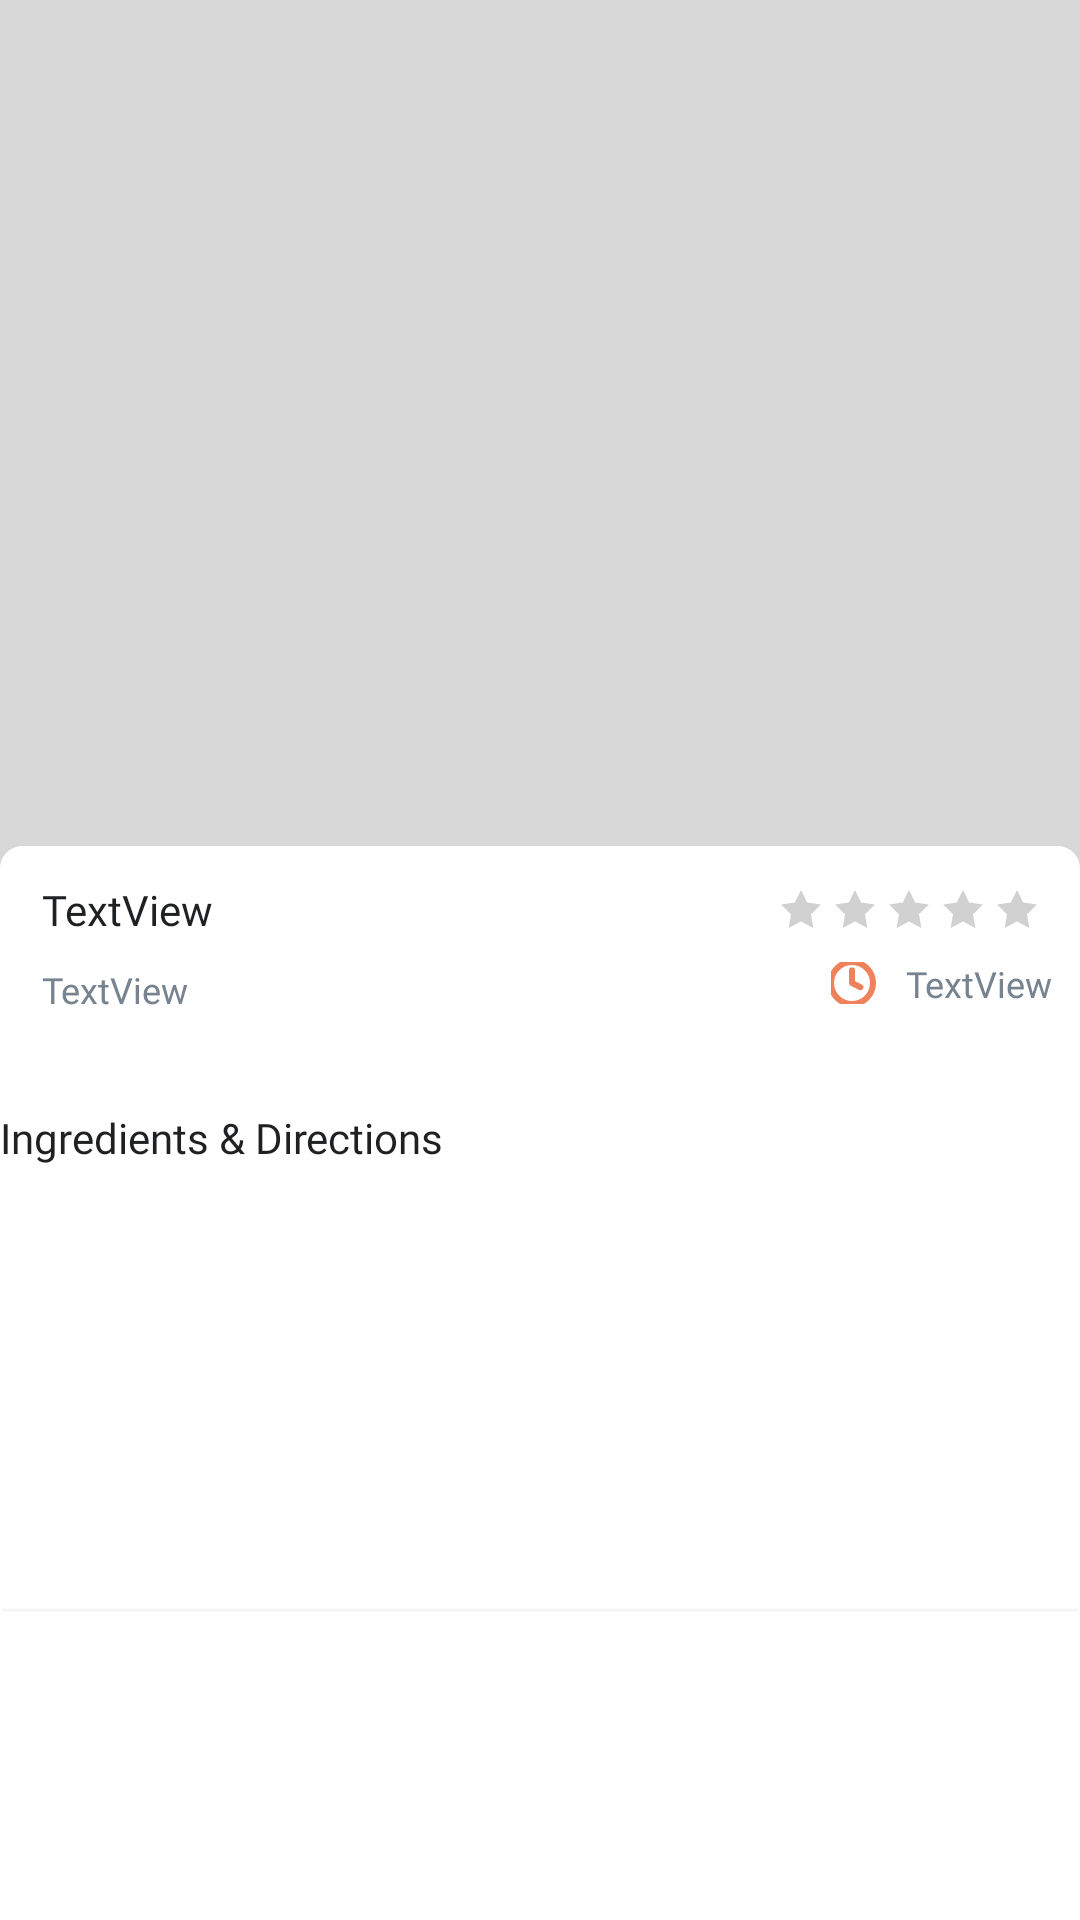

Layout XML and referenced resources for this Android screen:
<!-- AndroidManifest.xml: application theme Theme.FoodApp -->
<!-- res/layout/fragment_detail.xml -->
<?xml version="1.0" encoding="utf-8"?>
<androidx.constraintlayout.widget.ConstraintLayout xmlns:android="http://schemas.android.com/apk/res/android"
    xmlns:app="http://schemas.android.com/apk/res-auto"
    xmlns:tools="http://schemas.android.com/tools"
    android:layout_width="match_parent"
    android:layout_height="match_parent"
    android:background="@color/white"
    tools:context=".ui.detail.DetailFragment">


    <ImageView
        android:id="@+id/ivDetail"
        android:layout_width="0dp"
        android:layout_height="313dp"
        android:scaleType="centerCrop"
        android:src="@drawable/icon_background_detail_image"
        app:layout_constraintEnd_toEndOf="parent"
        app:layout_constraintStart_toStartOf="parent"
        app:layout_constraintTop_toTopOf="parent" />

    <ImageView
        android:id="@+id/imageView6"
        android:layout_width="wrap_content"
        android:layout_height="wrap_content"
        android:layout_marginBottom="-35dp"
        android:src="@drawable/icon_rectangle_detail"
        app:layout_constraintBottom_toBottomOf="@+id/ivDetail"
        app:layout_constraintEnd_toEndOf="parent"
        app:layout_constraintStart_toStartOf="parent" />

    <TextView
        android:id="@+id/tvDetailTitle"
        android:layout_width="wrap_content"
        android:layout_height="wrap_content"
        android:layout_marginStart="14dp"
        android:layout_marginTop="14dp"
        android:fontFamily="@font/sfprotext_medium"
        android:text="TextView"
        android:textColor="@color/dark_grey"
        app:layout_constraintStart_toStartOf="@+id/imageView6"
        app:layout_constraintTop_toTopOf="@+id/imageView6" />

    <TextView
        android:id="@+id/textView"
        android:layout_width="wrap_content"
        android:layout_height="wrap_content"
        android:layout_marginTop="22dp"
        android:fontFamily="@font/sfprotext_medium"
        android:text="@string/ingredients_amp_directions"
        android:textColor="@color/dark_grey"
        app:layout_constraintStart_toStartOf="@+id/imageView6"
        app:layout_constraintTop_toBottomOf="@+id/imageView6" />

    <TextView
        android:id="@+id/tvDetailGroup"
        android:layout_width="wrap_content"
        android:layout_height="wrap_content"
        android:layout_marginStart="14dp"
        android:layout_marginTop="9dp"
        android:fontFamily="@font/sfprotext_regular"
        android:text="TextView"
        android:textColor="@color/grey"
        android:textSize="12sp"
        app:layout_constraintStart_toStartOf="@+id/imageView6"
        app:layout_constraintTop_toBottomOf="@+id/tvDetailTitle" />

    <TextView
        android:id="@+id/tvDetailTime"
        android:layout_width="wrap_content"
        android:layout_height="wrap_content"
        android:layout_marginStart="10dp"
        android:fontFamily="@font/sfprotext_regular"
        android:text="TextView"
        android:textColor="@color/grey"
        android:textSize="12sp"
        app:layout_constraintBottom_toBottomOf="@+id/imageView8"
        app:layout_constraintStart_toEndOf="@+id/imageView8"
        app:layout_constraintTop_toTopOf="@+id/imageView8" />

    <ImageView
        android:id="@+id/ivStar1"
        android:layout_width="wrap_content"
        android:layout_height="wrap_content"
        android:layout_marginEnd="4dp"
        android:src="@drawable/icon_star_false"
        app:layout_constraintBottom_toBottomOf="@+id/tvDetailTitle"
        app:layout_constraintEnd_toStartOf="@+id/ivStar2"
        app:layout_constraintTop_toTopOf="@+id/tvDetailTitle" />

    <ImageView
        android:id="@+id/ivStar2"
        android:layout_width="wrap_content"
        android:layout_height="wrap_content"
        android:layout_marginEnd="4dp"
        android:src="@drawable/icon_star_false"
        app:layout_constraintBottom_toBottomOf="@+id/tvDetailTitle"
        app:layout_constraintEnd_toStartOf="@+id/ivStar3"
        app:layout_constraintTop_toTopOf="@+id/tvDetailTitle" />

    <ImageView
        android:id="@+id/ivStar3"
        android:layout_width="wrap_content"
        android:layout_height="wrap_content"
        android:layout_marginEnd="4dp"
        android:src="@drawable/icon_star_false"
        app:layout_constraintBottom_toBottomOf="@+id/tvDetailTitle"
        app:layout_constraintEnd_toStartOf="@+id/ivStar4"
        app:layout_constraintTop_toTopOf="@+id/tvDetailTitle" />

    <ImageView
        android:id="@+id/ivStar4"
        android:layout_width="wrap_content"
        android:layout_height="wrap_content"
        android:layout_marginEnd="4dp"
        android:src="@drawable/icon_star_false"
        app:layout_constraintBottom_toBottomOf="@+id/tvDetailTitle"
        app:layout_constraintEnd_toStartOf="@+id/ivStar5"
        app:layout_constraintTop_toTopOf="@+id/tvDetailTitle" />

    <ImageView
        android:id="@+id/ivStar5"
        android:layout_width="wrap_content"
        android:layout_height="wrap_content"
        android:layout_marginEnd="14dp"
        android:src="@drawable/icon_star_false"
        app:layout_constraintBottom_toBottomOf="@+id/tvDetailTitle"
        app:layout_constraintEnd_toEndOf="@+id/imageView6"
        app:layout_constraintTop_toTopOf="@+id/tvDetailTitle" />

    <ImageView
        android:id="@+id/imageView8"
        android:layout_width="wrap_content"
        android:layout_height="wrap_content"
        android:layout_marginStart="17dp"
        android:layout_marginTop="11dp"
        android:src="@drawable/icon_time"
        app:layout_constraintStart_toStartOf="@+id/ivStar1"
        app:layout_constraintTop_toBottomOf="@+id/ivStar1" />

    <androidx.recyclerview.widget.RecyclerView
        android:id="@+id/rvIngredient"
        android:layout_width="wrap_content"
        android:layout_height="0dp"
        app:layout_constraintBottom_toTopOf="@+id/imageView11"
        app:layout_constraintStart_toStartOf="@+id/textView"
        app:layout_constraintTop_toBottomOf="@+id/textView" />

    <ImageView
        android:id="@+id/imageView11"
        android:layout_width="wrap_content"
        android:layout_height="wrap_content"
        android:layout_marginTop="147dp"
        android:src="@drawable/icon_grey_line"
        app:layout_constraintEnd_toEndOf="parent"
        app:layout_constraintStart_toStartOf="parent"
        app:layout_constraintTop_toBottomOf="@+id/textView" />

    <androidx.recyclerview.widget.RecyclerView
        android:id="@+id/rvRecipe"
        android:layout_width="0dp"
        android:layout_height="0dp"
        android:layout_marginStart="7dp"
        app:layout_constraintBottom_toBottomOf="parent"
        app:layout_constraintEnd_toEndOf="@+id/imageView11"
        app:layout_constraintStart_toStartOf="@+id/imageView11"
        app:layout_constraintTop_toBottomOf="@+id/imageView11" />
</androidx.constraintlayout.widget.ConstraintLayout>
<!-- resources referenced by this layout -->
<resources>
  <color name="dark_grey">#1E2022</color>
  <color name="grey">#77838F</color>
  <color name="white">#FFFFFFFF</color>
  <!-- drawable icon_background_detail_image (drawable) -->
  <vector xmlns:android="http://schemas.android.com/apk/res/android"
      android:width="414dp"
      android:height="313dp"
      android:viewportWidth="414"
      android:viewportHeight="313">
    <path
        android:pathData="M0,0h414v313h-414z"
        android:fillColor="#D8D8D8"/>
    <group>
      <clip-path
          android:pathData="M0,0h414v313h-414z"/>
    </group>
  </vector>
  <!-- drawable icon_grey_line (drawable) -->
  <vector xmlns:android="http://schemas.android.com/apk/res/android"
      android:width="388dp"
      android:height="2dp"
      android:viewportWidth="388"
      android:viewportHeight="2">
    <path
        android:strokeWidth="1"
        android:pathData="M1,1H387"
        android:fillColor="#00000000"
        android:strokeColor="#F6F4F4"
        android:strokeLineCap="square"/>
  </vector>
  <!-- drawable icon_rectangle_detail (drawable) -->
  <vector xmlns:android="http://schemas.android.com/apk/res/android"
      android:width="386dp"
      android:height="68dp"
      android:viewportWidth="386"
      android:viewportHeight="68">
    <path
        android:pathData="M8,0L378,0A8,8 0,0 1,386 8L386,60A8,8 0,0 1,378 68L8,68A8,8 0,0 1,0 60L0,8A8,8 0,0 1,8 0z"
        android:fillColor="#ffffff"/>
  </vector>
  <!-- drawable icon_star_false (drawable) -->
  <vector xmlns:android="http://schemas.android.com/apk/res/android"
      android:width="14dp"
      android:height="13dp"
      android:viewportWidth="14"
      android:viewportHeight="13">
    <path
        android:pathData="M7,10.5L2.885,12.663L3.671,8.082L0.343,4.837L4.943,4.168L7,0L9.057,4.168L13.657,4.837L10.329,8.082L11.115,12.663L7,10.5Z"
        android:fillColor="#D2D1D1"
        android:fillType="evenOdd"/>
  </vector>
  <!-- drawable icon_time (drawable) -->
  <vector xmlns:android="http://schemas.android.com/apk/res/android"
      android:width="15dp"
      android:height="14dp"
      android:viewportWidth="15"
      android:viewportHeight="14">
    <path
        android:pathData="M7,7m-7,0a7,7 0,1 1,14 0a7,7 0,1 1,-14 0"
        android:strokeLineJoin="round"
        android:strokeWidth="2"
        android:fillColor="#00000000"
        android:strokeColor="#EF825A"
        android:strokeLineCap="round"/>
    <path
        android:pathData="M7,2.8V7L9.8,8.4"
        android:strokeLineJoin="round"
        android:strokeWidth="2"
        android:fillColor="#00000000"
        android:strokeColor="#EF825A"
        android:strokeLineCap="round"/>
  </vector>
  <string name="ingredients_amp_directions">Ingredients &amp; Directions</string>
  <style name="Theme.FoodApp" parent="Base.Theme.FoodApp" />
  <style name="Base.Theme.FoodApp" parent="Theme.Material3.DayNight.NoActionBar">
          <item name="colorPrimaryVariant">@color/green</item>
          <item name="android:statusBarColor">?attr/colorPrimaryVariant</item>        
          
  
          
          
      </style>
  <color name="green">#6FC971</color>
</resources>
